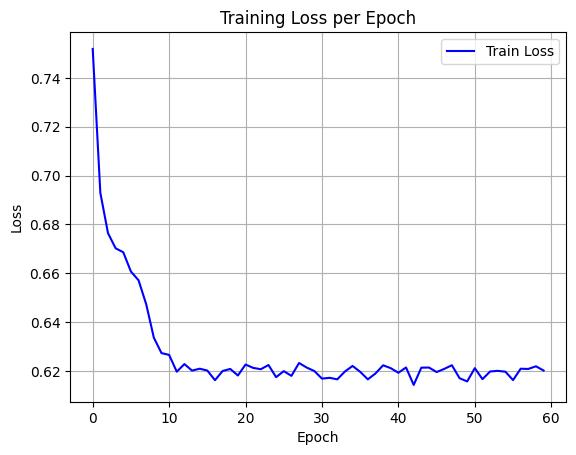

The data file committed next to this chart (first rows):
epoch, train_loss
0, 0.7519
1, 0.693
2, 0.6765
3, 0.6702
4, 0.6686
5, 0.6607
6, 0.6572
7, 0.6473
8, 0.6337
9, 0.6273
10, 0.6266
11, 0.6197
12, 0.6228
13, 0.6202
14, 0.621
15, 0.6202
16, 0.6163
17, 0.62
18, 0.6209
19, 0.6182
20, 0.6227
21, 0.6213
22, 0.6207
23, 0.6225
24, 0.6175
25, 0.62
26, 0.618
27, 0.6233
28, 0.6214
29, 0.62
30, 0.6169
31, 0.6172
32, 0.6166
33, 0.6198
34, 0.6221
35, 0.6197
36, 0.6166
37, 0.619
38, 0.6223
39, 0.6212
40, 0.6193
41, 0.6215
42, 0.6143
43, 0.6214
44, 0.6214
45, 0.6196
46, 0.6209
47, 0.6224
48, 0.6171
49, 0.6157
50, 0.6212
51, 0.6167
52, 0.6198
53, 0.6201
54, 0.6197
55, 0.6163
56, 0.6209
57, 0.6209
58, 0.6219
59, 0.6202
